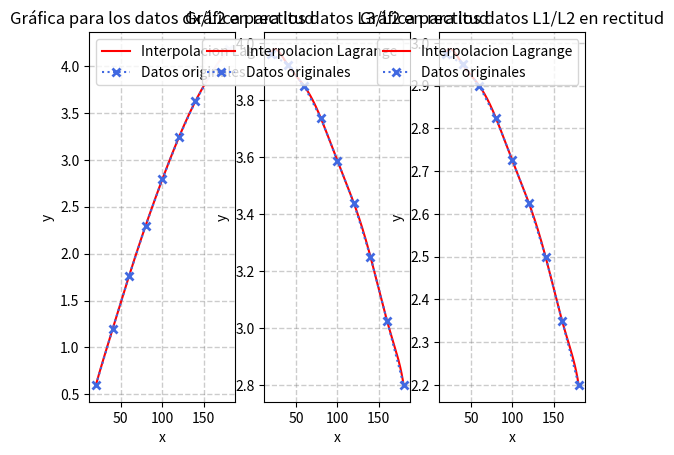
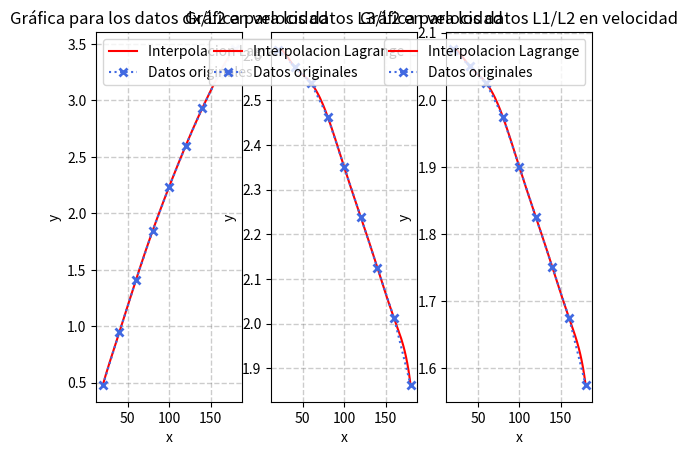
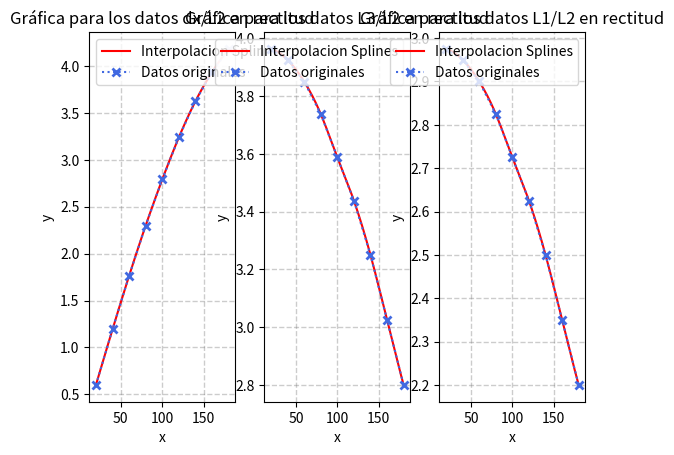
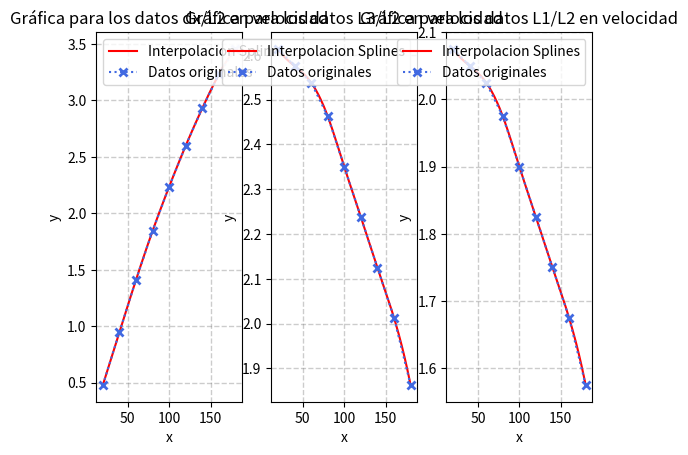

Reproduce these figures in Python, in order.
##Actividad Interpolación
# [redacted]
#Planteamiento del problema:
#Dentro del problema dado en la actividad se busca dar un optimización a un mecanismo de línea recta de cuatro barras, la idea es encontrar
#las dimensiones óptimas para tener una línea recta y una velocidad constante sin mucho margen de error

#Importación de librerías a usar dentro del código
from scipy.interpolate import lagrange
from scipy.interpolate import InterpolatedUnivariateSpline
import numpy as np 
import matplotlib.pyplot as plt 

#Variables de x a usar dentro del código (estos datos son de la tabla)
x1 = [20, 40, 60, 80, 100, 120, 140, 160, 180] #Delta de betha (Giro de la manivela)

#Variables de y a usar dentro del código (datos tomados de la tabla)
##Razón de cambio para tener rectitud
y1 = [0.601, 1.193, 1.763, 2.299, 2.790, 3.238, 3.623, 3.933, 4.181] #dx/L2
y2 = [3.963, 3.925, 3.850, 3.738, 3.588, 3.438, 3.250, 3.025, 2.800] #L3/L2
y3 = [2.975, 2.950, 2.900, 2.825, 2.725, 2.625, 2.500, 2.350, 2.200] #L1/L2
##Razón de cambio para tener velocidad constante
v1 = [0.480, 0.950, 1.411, 1.845, 2.237, 2.600, 2.932, 3.232, 3.456] #dx/L2
v2 = [2.613, 2.575, 2.538, 2.463, 2.350, 2.238, 2.125, 2.013, 1.863] #L3/L2
v3 = [2.075, 2.050, 2.025, 1.975, 1.900, 1.825, 1.750, 1.675, 1.575] #L1/L2

#Segmento rectilineo (variable a usar dentro del código, sacada del problema)
dx = 20

#LaGrange
#Uso de las funciones para interpolación de Lagrange para el giro de la manivela por medio de la rectitud
pglgr1 = lagrange(x1,y1)
pglgr2 = lagrange(x1,y2)
pglgr3 = lagrange(x1,y3)

#Uso de las funciones para interpolación de Lagrange para el giro de la manivela por medio de la velocidad
pglgv1 = lagrange(x1,v1)
pglgv2 = lagrange(x1,v2)
pglgv3 = lagrange(x1,v3)

#Graficas de Lagrange
#Datos que necesito para graficar
t = np.linspace(20,180,200) #Espacio o vector creado para graficar
#Datos para la interpolacion de rectitud
f1 = pglgr1(t)
f2 = pglgr2(t)
f3 = pglgr3(t)
#Datos para la interpolacion de velocidad
f4 = pglgv1 (t)
f5 = pglgv2 (t)
f6 = pglgv3 (t)

#Graficas de interpolación para el criterio de rectitud
plt.figure('1')
plt.subplot(1,3,1)
plt.plot(t,f1, color='red', label='Interpolacion Lagrange')
plt.plot(x1,y1,':x',mew=2, color='royalblue',label='Datos originales')
plt.legend(loc='upper left')
plt.xlabel("x")
plt.ylabel("y")
plt.title("Gráfica para los datos dx/L2 en rectitud")
plt.grid(color='gray', linestyle='dashed', linewidth=1, alpha=0.4)

plt.subplot(1,3,2)
plt.plot(t,f2,color='red', label='Interpolacion Lagrange')
plt.plot(x1,y2,':x',mew=2,color='royalblue',label='Datos originales')
plt.legend(loc='upper right')
plt.xlabel("x")
plt.ylabel("y")
plt.title("Gráfica para los datos L3/L2 en rectitud")
plt.grid(color='gray', linestyle='dashed', linewidth=1, alpha=0.4)

plt.subplot(1,3,3)
plt.plot(t,f3, color='red', label='Interpolacion Lagrange')
plt.plot(x1,y3,':x',mew=2, color='royalblue',label='Datos originales')
plt.legend(loc='upper right')
plt.xlabel("x")
plt.ylabel("y")
plt.title("Gráfica para los datos L1/L2 en rectitud")
plt.grid(color='gray', linestyle='dashed', linewidth=1, alpha=0.4)

plt.show()

#Graficas de interpolacion para el criterio de la velocidad
plt.figure('2')
plt.subplot(1,3,1)
plt.plot(t,f4, color='red', label='Interpolacion Lagrange')
plt.plot(x1,v1,':x',mew=2, color='royalblue',label='Datos originales')
plt.legend(loc='upper left')
plt.xlabel("x")
plt.ylabel("y")
plt.title("Gráfica para los datos dx/L2 en velocidad")
plt.grid(color='gray', linestyle='dashed', linewidth=1, alpha=0.4)

plt.subplot(1,3,2)
plt.plot(t,f5, color='red', label='Interpolacion Lagrange')
plt.plot(x1,v2,':x',mew=2, color='royalblue',label='Datos originales')
plt.legend(loc='upper right')
plt.xlabel("x")
plt.ylabel("y")
plt.title("Gráfica para los datos L3/L2 en velocidad")
plt.grid(color='gray', linestyle='dashed', linewidth=1, alpha=0.4)

plt.subplot(1,3,3)
plt.plot(t,f6, color='red', label='Interpolacion Lagrange')
plt.plot(x1,v3,':x',mew=2, color='royalblue',label='Datos originales')
plt.legend(loc='upper right')
plt.xlabel("x")
plt.ylabel("y")
plt.title("Gráfica para los datos L1/L2 en velocidad")
plt.grid(color='gray', linestyle='dashed', linewidth=1, alpha=0.4)

plt.show()

#Despejes para encontrar los valores de L1, L2 y L3 con el criterio de rectitud
L2_1 = dx/pglgr1(30)
L1_1 = L2_1*pglgr3(30)
L3_1 = L2_1*pglgr2(30)

#Se imprimen los valores hallados por la interpolación, en este caso para los 30° en su criterio de rectitud
print('\n***RAZONES DE CAMBIO Y VALORES DE LAS DIMENSIONES PARA UN RANGO ANGULAR DE 30° CON RESPECTO A LA RECTITUD CON INTERPOLACIÓN DE LAGRANGE***\n')
print('\ndx/L2(30): ', pglgr1(30))
print('\nL3/L2(30): ', pglgr2(30))
print('\nL1/L2(30): ', pglgr3(30))
print('\nL1(30): ', L1_1)
print('\nL2(30): ', L2_1)
print('\nL3(30): ', L3_1)

#Despejes para encontrar los valores de L1, L2 y L3 con el criterio de velocidad
L2_2 = dx/pglgv1(30)
L1_2 = L2_2*pglgv3(30)
L3_2 = L2_2*pglgv2(30)

#Se imprimen los valores hallados por la interpolación, en este caso para los 30° en su criterio de velocidad
print('\n***RAZONES DE CAMBIO Y VALORES DE LAS DIMENSIONES PARA UN RANGO ANGULAR DE 30° CON RESPECTO A LA VELOCIDAD CON INTERPOLACIÓN DE LAGRANGE***\n')
print('\ndx/L2(30): ', pglgv1(30))
print('\nL3/L2(30): ', pglgv2(30))
print('\nL1/L2(30): ', pglgv3(30))
print('\nL1(30): ', L1_2)
print('\nL2(30): ', L2_2)
print('\nL3(30): ', L3_2)

#Despejes para encontrar los valores de L1, L2 y L3 con el criterio de rectitud
L2_1 = dx/pglgr1(55)
L1_1 = L2_1*pglgr3(55)
L3_1 = L2_1*pglgr2(55)

#Se imprimen los valores hallados por la interpolación, en este caso para los 55° en su criterio de rectitud
print('\n***RAZONES DE CAMBIO Y VALORES DE LAS DIMENSIONES PARA UN RANGO ANGULAR DE 55° CON RESPECTO A LA RECTITUD CON INTERPOLACIÓN DE LAGRANGE***\n')
print('\ndx/L2(55): ', pglgr1(55))
print('\nL3/L2(55): ', pglgr2(55))
print('\nL1/L2(55): ', pglgr3(55))
print('\nL1(55): ', L1_1)
print('\nL2(55): ', L2_1)
print('\nL3(55): ', L3_1)

#Despejes para encontrar los valores de L1, L2 y L3 con el criterio de velocidad
L2_2 = dx/pglgv1(55)
L1_2 = L2_2*pglgv3(55)
L3_2 = L2_2*pglgv2(55)

#Se imprimen los valores hallados por la interpolación, en este caso para los 55° en su criterio de velocidad
print('\n***RAZONES DE CAMBIO Y VALORES DE LAS DIMENSIONES PARA UN RANGO ANGULAR DE 55° CON RESPECTO A LA VELOCIDAD CON INTERPOLACIÓN DE LAGRANGE***\n')
print('\ndx/L2(55): ', pglgv1(55))
print('\nL3/L2(55): ', pglgv2(55))
print('\nL1/L2(55): ', pglgv3(55))
print('\nL1(55): ', L1_2)
print('\nL2(55): ', L2_2)
print('\nL3(55): ', L3_2)

##Splines
#Uso de las funciones para interpolación de Splines para el giro de la manivela por medio de la rectitud
pgspr1 = InterpolatedUnivariateSpline(x1,y1)
pgspr2 = InterpolatedUnivariateSpline(x1,y2)
pgspr3 = InterpolatedUnivariateSpline(x1,y3)

#Uso de las funciones para interpolación de Splines para el giro de la manivela por medio de la velocidad
pgspv1 = InterpolatedUnivariateSpline(x1,v1)
pgspv2 = InterpolatedUnivariateSpline(x1,v2)
pgspv3 = InterpolatedUnivariateSpline(x1,v3)

#Graficas de Splines
#Datos que necesito para graficar
t = np.linspace(20,180,200) #Espacio o vector creado para graficar
#Datos para la interpolacion de rectitud
k1 = pgspr1(t)
k2 = pgspr2(t)
k3 = pgspr3(t)
#Datos para la interpolacion de velocidad
k4 = pgspv1 (t)
k5 = pgspv2 (t)
k6 = pgspv3 (t)

#Graficas de interpolación para el criterio de rectitud
plt.figure('3')
plt.subplot(1,3,1)
plt.plot(t,k1, color='red', label='Interpolacion Splines')
plt.plot(x1,y1,':x',mew=2, color='royalblue',label='Datos originales')
plt.legend(loc='upper left')
plt.xlabel("x")
plt.ylabel("y")
plt.title("Gráfica para los datos dx/L2 en rectitud")
plt.grid(color='gray', linestyle='dashed', linewidth=1, alpha=0.4)

plt.subplot(1,3,2)
plt.plot(t,k2, color='red', label='Interpolacion Splines')
plt.plot(x1,y2,':x',mew=2, color='royalblue',label='Datos originales')
plt.legend(loc='upper right')
plt.xlabel("x")
plt.ylabel("y")
plt.title("Gráfica para los datos L3/L2 en rectitud")
plt.grid(color='gray', linestyle='dashed', linewidth=1, alpha=0.4)

plt.subplot(1,3,3)
plt.plot(t,k3, color='red', label='Interpolacion Splines')
plt.plot(x1,y3,':x',mew=2, color='royalblue',label='Datos originales')
plt.legend(loc='upper right')
plt.xlabel("x")
plt.ylabel("y")
plt.title("Gráfica para los datos L1/L2 en rectitud")
plt.grid(color='gray', linestyle='dashed', linewidth=1, alpha=0.4)

plt.show()

#Graficas de interpolacion para el criterio de la velocidad
plt.figure('4')
plt.subplot(1,3,1)
plt.plot(t,k4, color='red', label='Interpolacion Splines')
plt.plot(x1,v1,':x',mew=2, color='royalblue',label='Datos originales')
plt.legend(loc='upper left')
plt.xlabel("x")
plt.ylabel("y")
plt.title("Gráfica para los datos dx/L2 en velocidad")
plt.grid(color='gray', linestyle='dashed', linewidth=1, alpha=0.4)

plt.subplot(1,3,2)
plt.plot(t,k5, color='red', label='Interpolacion Splines')
plt.plot(x1,v2,':x',mew=2, color='royalblue',label='Datos originales')
plt.legend(loc='upper right')
plt.xlabel("x")
plt.ylabel("y")
plt.title("Gráfica para los datos L3/L2 en velocidad")
plt.grid(color='gray', linestyle='dashed', linewidth=1, alpha=0.4)

plt.subplot(1,3,3)
plt.plot(t,k6, color='red', label='Interpolacion Splines')
plt.plot(x1,v3,':x',mew=2, color='royalblue',label='Datos originales')
plt.legend(loc='upper right')
plt.xlabel("x")
plt.ylabel("y")
plt.title("Gráfica para los datos L1/L2 en velocidad")
plt.grid(color='gray', linestyle='dashed', linewidth=1, alpha=0.4)

plt.show()

#Despejes para encontrar los valores de L1, L2 y L3 con el criterio de rectitud
L2_1 = dx/pgspr1(30)
L1_1 = L2_1*pgspr3(30)
L3_1 = L2_1*pgspr2(30)

#Se imprimen los valores hallados por la interpolación, en este caso para los 30° en su criterio de rectitud
print('\n***RAZONES DE CAMBIO Y VALORES DE LAS DIMENSIONES PARA UN RANGO ANGULAR DE 30° CON RESPECTO A LA RECTITUD CON INTERPOLACIÓN SPLINES***\n')
print('\ndx/L2(30): ', pgspr1(30))
print('\nL3/L2(30): ', pgspr2(30))
print('\nL1/L2(30): ', pgspr3(30))
print('\nL1(30): ', L1_1)
print('\nL2(30): ', L2_1)
print('\nL3(30): ', L3_1)

#Despejes para encontrar los valores de L1, L2 y L3 con el criterio de velocidad
L2_2 = dx/pgspv1(30)
L1_2 = L2_2*pgspv3(30)
L3_2 = L2_2*pgspv2(30)

#Se imprimen los valores hallados por la interpolación, en este caso para los 30° en su criterio de velocidad
print('\n***RAZONES DE CAMBIO Y VALORES DE LAS DIMENSIONES PARA UN RANGO ANGULAR DE 30° CON RESPECTO A LA VELOCIDAD CON INTERPOLACIÓN SPLINES***\n')
print('\ndx/L2(30): ', pgspv1(30))
print('\nL3/L2(30): ', pgspv2(30))
print('\nL1/L2(30): ', pgspv3(30))
print('\nL1(30): ', L1_2)
print('\nL2(30): ', L2_2)
print('\nL3(30): ', L3_2)

#Despejes para encontrar los valores de L1, L2 y L3 con el criterio de rectitud
L2_1 = dx/pgspr1(55)
L1_1 = L2_1*pgspr3(55)
L3_1 = L2_1*pgspr2(55)

#Se imprimen los valores hallados por la interpolación, en este caso para los 55° en su criterio de rectitud
print('\n***RAZONES DE CAMBIO Y VALORES DE LAS DIMENSIONES PARA UN RANGO ANGULAR DE 55° CON RESPECTO A LA RECTITUD CON INTERPOLACIÓN SPLINES***\n')
print('\ndx/L2(55): ', pgspr1(55))
print('\nL3/L2(55): ', pgspr2(55))
print('\nL1/L2(55): ', pgspr3(55))
print('\nL1(55): ', L1_1)
print('\nL2(55): ', L2_1)
print('\nL3(55): ', L3_1)

#Despejes para encontrar los valores de L1, L2 y L3 con el criterio de velocidad
L2_2 = dx/pgspv1(55)
L1_2 = L2_2*pgspv3(55)
L3_2 = L2_2*pgspv2(55)

#Se imprimen los valores hallados por la interpolación, en este caso para los 55° en su criterio de velocidad
print('\n***RAZONES DE CAMBIO Y VALORES DE LAS DIMENSIONES PARA UN RANGO ANGULAR DE 55° CON RESPECTO A LA VELOCIDAD CON INTERPOLACIÓN SPLINES***\n')
print('\ndx/L2(55): ', pgspv1(55))
print('\nL3/L2(55): ', pgspv2(55))
print('\nL1/L2(55): ', pgspv3(55))
print('\nL1(55): ', L1_2)
print('\nL2(55): ', L2_2)
print('\nL3(55): ', L3_2)

##CONCLUSIONES
'''
Dentro de este código de python se visualizan dos tipos de interpolación, la primera es la interpolación de Lagrange por medio de la librería Scipy
la segunda es una interpolación de la librería numpy a la cual se le llama Splines, lo que hace esta misma es estimar valores usando un polinomio de grado n
siendo n el grado del polino por defecto que mejor encuentre la función spline para los datos a los que se le va a hacer la interpolación.

Con lo anterior y las gráficas mostradas dentro del código se puede concluir que la función splines muestra un mejor desempeño en esta problematica, ya que 


'''